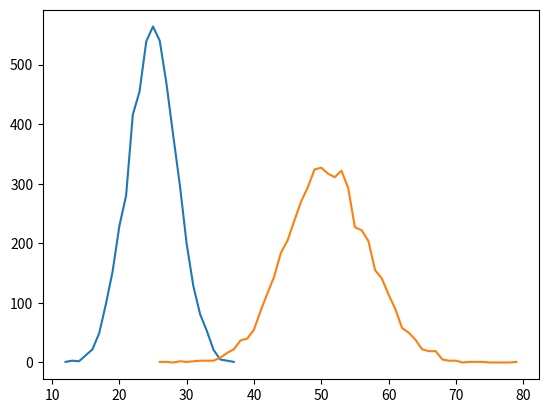

Recreate this plot in Python.
import numpy as np
import matplotlib.pyplot as plt
num_trials = 5000


def P_calculator(M, N, num_trials, random_seed):
    np.random.seed(seed=random_seed)
    bag = np.ones((M, N), dtype=int)
    for i_row in range(M):
        bag[i_row, :] = (i_row + 1) * bag[i_row, :]
    bag = bag.reshape((1, -1))
    ref_bag = bag.squeeze().tolist()

    P = np.zeros(num_trials)
    for i_trial in range(num_trials):
        bag = ref_bag.copy()
        for i_pop in range(len(bag)):
            rand_ind = np.random.choice(len(bag), 1, replace=False)
            this_out = bag.pop(rand_ind[0])
            if i_pop > 0:
                if this_out == last_out:
                    P[i_trial] += 1
            last_out = this_out

    bin_edges = np.arange(np.min(P), np.max(P) + 2) - 0.5
    bin_centers = np.arange(np.min(P), np.max(P) + 1)
    hist, _ = np.histogram(P, bins=bin_edges)
    plt.plot(bin_centers, hist)
    plt.show(block=False)
    return P


# Q1-1
M = 2
N = 26
random_seed = 42
P_2_26 = P_calculator(M, N, num_trials, random_seed)
P_mean = P_2_26.mean()
print('Question 1-1:')
print('Mean of P:', P_mean)
print('---------------------------------------------------------')

# Q1-2
print('Question 1-2:')
P_std = P_2_26.std()
print('Standard Deviation of P:', P_std)
print('---------------------------------------------------------')

# Q1-3
M = 4
N = 52
random_seed = 42
P_4_52 = P_calculator(M, N, num_trials, random_seed)
P_mean = P_4_52.mean()
print('Question 1-3:')
print('Mean of P:', P_mean)
print('---------------------------------------------------------')

# Q1-4
print('Question 1-4:')
P_std = P_4_52.std()
print('Standard Deviation of P:', P_std)
print('---------------------------------------------------------')

# Q1-5
print('Question 1-5:')
# Probability(P > 12) (Event A)
Pr_P_more_than_12 = np.sum(P_2_26 > 12)
# Probability(P > 6) (Event B)
Pr_P_more_than_6 = np.sum(P_2_26 > 6)
# Pr(A | B) = Pr(A ^ B) / Pr(B)
# ^ symbol for Intersection
# Pr((P > 12) ^ (P > 6)) = Pr(P > 6)
# Pr((P > 12) | (P > 6) = Pr(P > 12) / Pr(P > 6)
conditional_probability = Pr_P_more_than_12 / Pr_P_more_than_6
print('Conditional Probability:', conditional_probability)
print('---------------------------------------------------------')

# Q1-6
print('Question 1-6:')
# Probability(P > 12) (Event A)
Pr_P_more_than_12 = np.sum(P_4_52 > 12)
# Probability(P > 6) (Event B)
Pr_P_more_than_6 = np.sum(P_4_52 > 6)
# Pr(A | B) = Pr(A ^ B) / Pr(B)
# ^ symbol for Intersection
# Pr((P > 12) ^ (P > 6)) = Pr(P > 6)
# Pr((P > 12) | (P > 6) = Pr(P > 12) / Pr(P > 6)
conditional_probability = Pr_P_more_than_12 / Pr_P_more_than_6
print('Conditional Probability:', conditional_probability)
print('---------------------------------------------------------')

print('End of Code')
